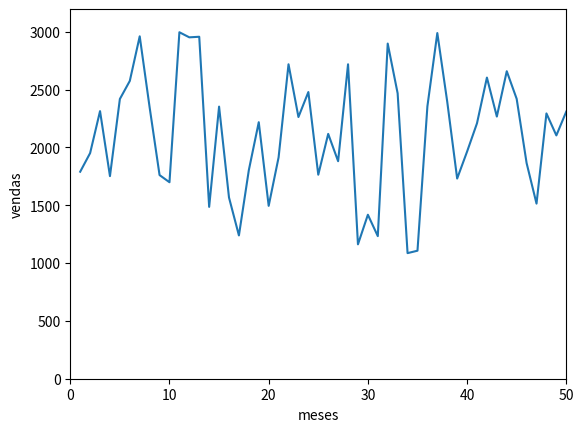

Python code for this plot:
import matplotlib.pyplot as plt
import numpy as np

vendas= np.random.randint(1000, 3000, 50) # números aleatorios mediante parametros 1000 a 3000
meses = np.arange(1,51)  # realiza a contagem do parametro dado

print(vendas)
print(meses)

plt.plot(meses, vendas)
plt.ylabel("vendas")
plt.xlabel("meses")
plt.axis([0, 50, 0, max(vendas)+200])
plt.show()